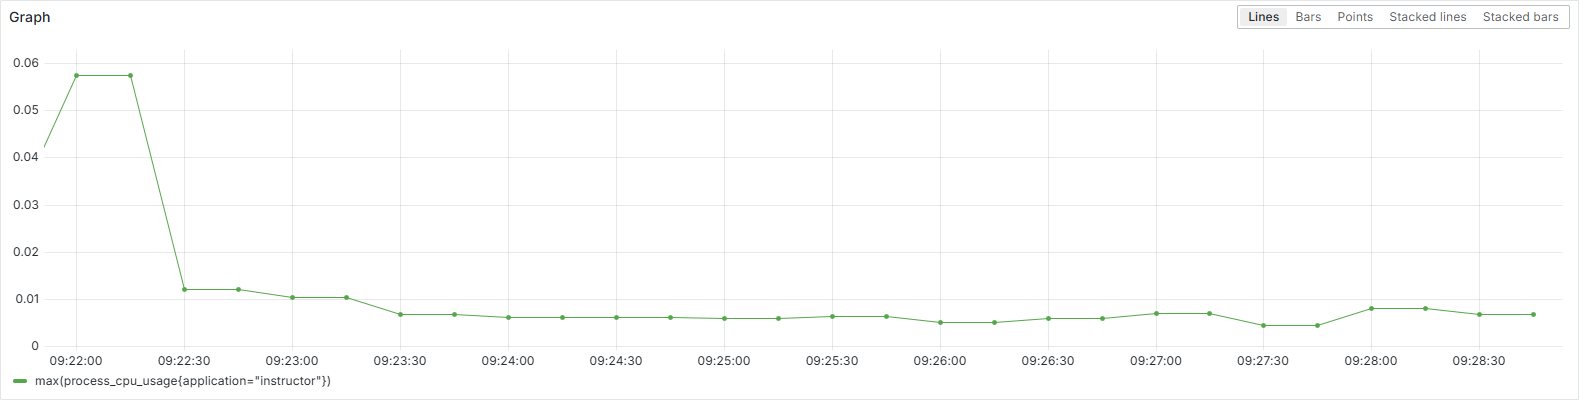

Source data for this figure (header and first rows):
Time, {__name__="process_cpu_usage", applicati…
2024-11-20 09:21:45, 0.0322
2024-11-20 09:22:00, 0.0575
2024-11-20 09:22:15, 0.0575
2024-11-20 09:22:30, 0.0121
2024-11-20 09:22:45, 0.0121
2024-11-20 09:23:00, 0.0105
2024-11-20 09:23:15, 0.0105
2024-11-20 09:23:30, 0.00687
2024-11-20 09:23:45, 0.00687
2024-11-20 09:24:00, 0.00615
2024-11-20 09:24:15, 0.00615
2024-11-20 09:24:30, 0.00615
2024-11-20 09:24:45, 0.00615
2024-11-20 09:25:00, 0.00588
2024-11-20 09:25:15, 0.00588
2024-11-20 09:25:30, 0.00635
2024-11-20 09:25:45, 0.00635
2024-11-20 09:26:00, 0.00517
2024-11-20 09:26:15, 0.00517
2024-11-20 09:26:30, 0.00598
2024-11-20 09:26:45, 0.00598
2024-11-20 09:27:00, 0.00708
2024-11-20 09:27:15, 0.00708
2024-11-20 09:27:30, 0.00455
2024-11-20 09:27:45, 0.00455
2024-11-20 09:28:00, 0.00805
2024-11-20 09:28:15, 0.00805
2024-11-20 09:28:30, 0.00684
2024-11-20 09:28:45, 0.00684
